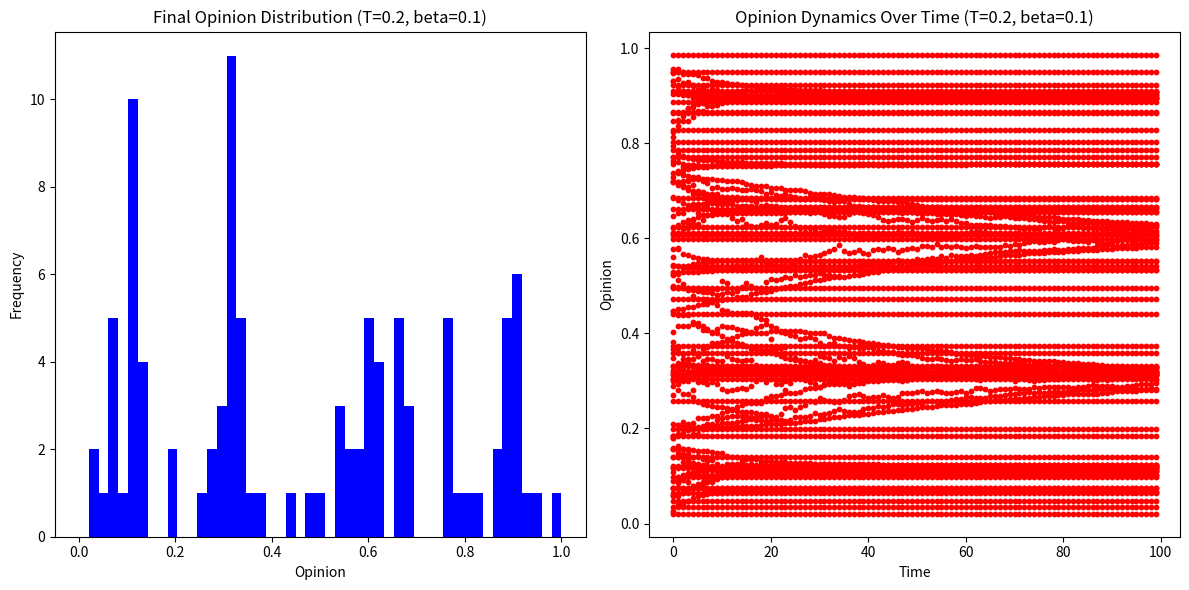
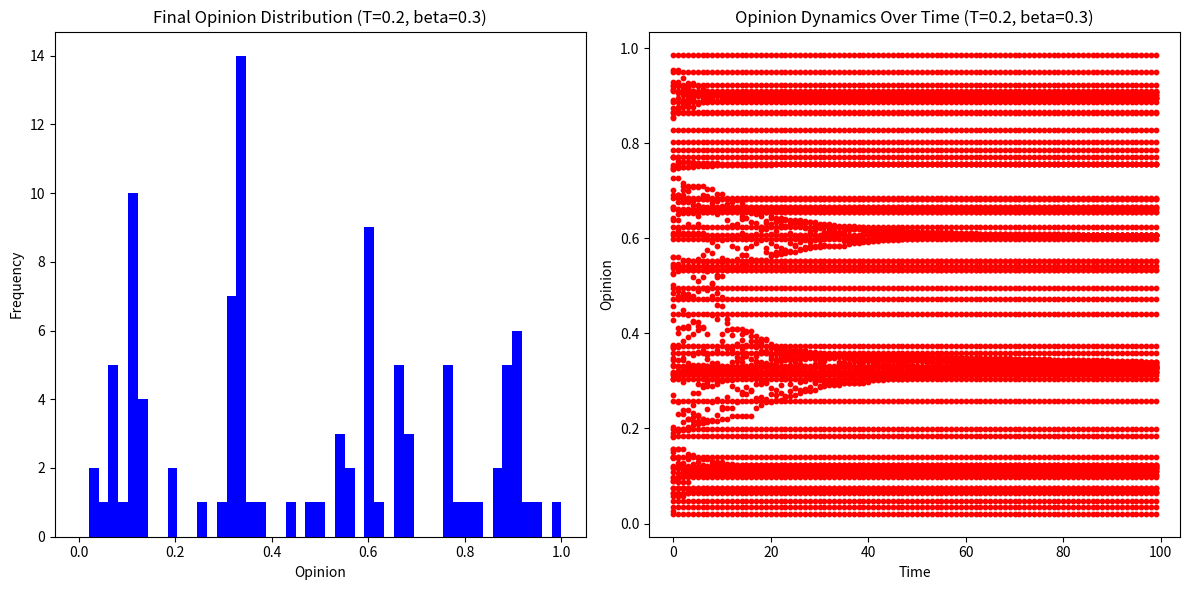
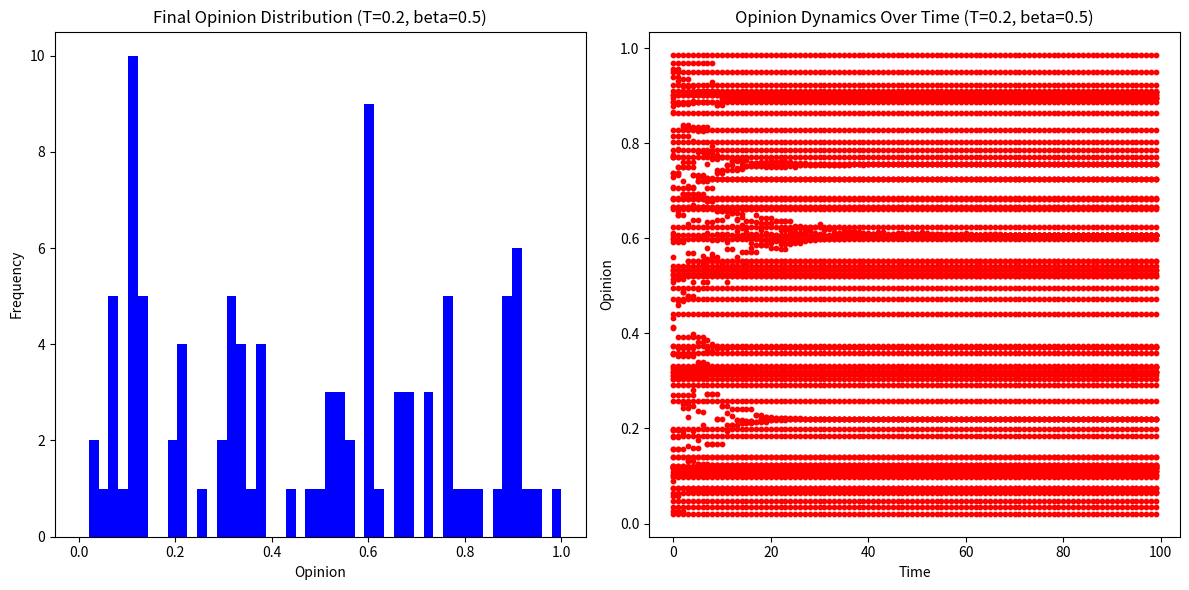
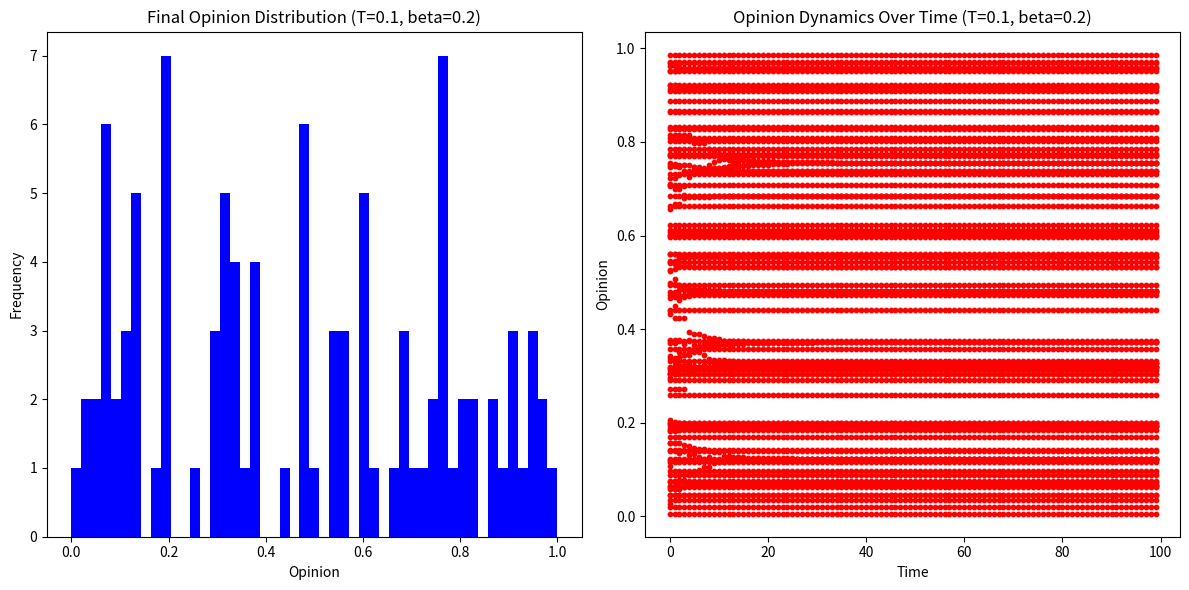
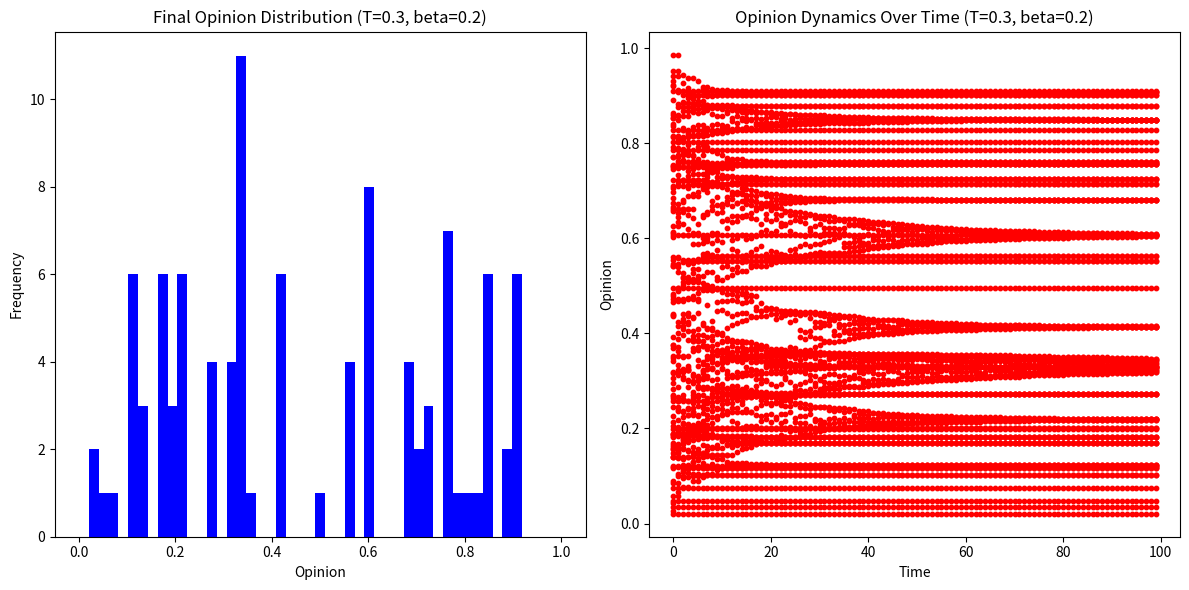
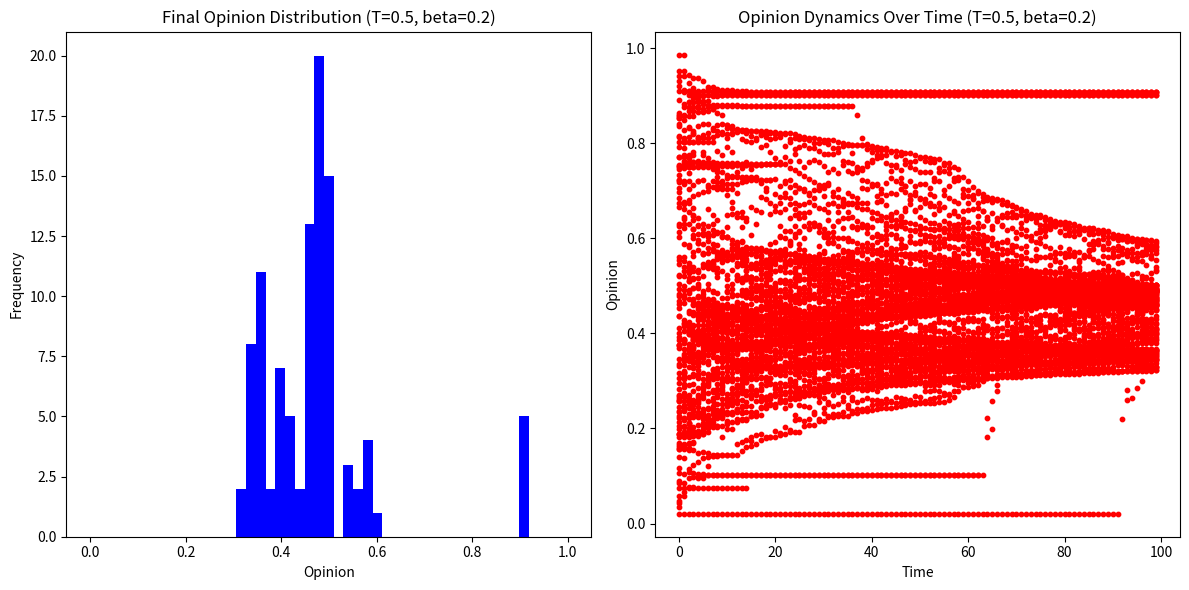

The matplotlib source for these figures, in order:
# import numpy as np
# import matplotlib.pyplot as plt
# import matplotlib.cm as cm
#
# class Node:
#
# 	def __init__(self, value, number, connections=None):
#
# 		self.index = number
# 		self.connections = connections
# 		self.value = value
#
# class Network:
#
# 	def __init__(self, nodes=None):
#
#         if nodes is None:
#             self.nodes = []
#         else:
#             self.nodes = nodes
#
# 	def get_mean_degree(self):
# 		#Your code  for task 3 goes here
#
# 	def get_mean_clustering(self):
# 		#Your code for task 3 goes here
#
# 	def get_mean_path_length(self):
# 		#Your code for task 3 goes here
#
# 	def make_random_network(self, N, connection_probability):
# 		'''
# 		This function makes a *random* network of size N.
# 		Each node is connected to each other node with probability p
# 		'''
#
# 		self.nodes = []
# 		for node_number in range(N):
# 			value = np.random.random()
# 			connections = [0 for _ in range(N)]
# 			self.nodes.append(Node(value, node_number, connections))
#
# 		for (index, node) in enumerate(self.nodes):
# 			for neighbour_index in range(index+1, N):
# 				if np.random.random() < connection_probability:
# 					node.connections[neighbour_index] = 1
# 					self.nodes[neighbour_index].connections[index] = 1
#
# 	def make_ring_network(self, N, neighbour_range=1):
# 		#Your code  for task 4 goes here
#
# 	def make_small_world_network(self, N, re_wire_prob=0.2):
# 		#Your code for task 4 goes here
#
# 	def plot(self):
#
# 		fig = plt.figure()
# 		ax = fig.add_subplot(111)
# 		ax.set_axis_off()
#
# 		num_nodes = len(self.nodes)
# 		network_radius = num_nodes * 10
# 		ax.set_xlim([-1.1*network_radius, 1.1*network_radius])
# 		ax.set_ylim([-1.1*network_radius, 1.1*network_radius])
#
# 		for (i, node) in enumerate(self.nodes):
# 			node_angle = i * 2 * np.pi / num_nodes
# 			node_x = network_radius * np.cos(node_angle)
# 			node_y = network_radius * np.sin(node_angle)
#
# 			circle = plt.Circle((node_x, node_y), 0.3*num_nodes, color=cm.hot(node.value))
# 			ax.add_patch(circle)
#
# 			for neighbour_index in range(i+1, num_nodes):
# 				if node.connections[neighbour_index]:
# 					neighbour_angle = neighbour_index * 2 * np.pi / num_nodes
# 					neighbour_x = network_radius * np.cos(neighbour_angle)
# 					neighbour_y = network_radius * np.sin(neighbour_angle)
#
# 					ax.plot((node_x, neighbour_x), (node_y, neighbour_y), color='black')
#
# def test_networks():
#
# 	#Ring network
# 	nodes = []
# 	num_nodes = 10
# 	for node_number in range(num_nodes):
# 		connections = [0 for val in range(num_nodes)]
# 		connections[(node_number-1)%num_nodes] = 1
# 		connections[(node_number+1)%num_nodes] = 1
# 		new_node = Node(0, node_number, connections=connections)
# 		nodes.append(new_node)
# 	network = Network(nodes)
#
# 	print("Testing ring network")
# 	assert(network.get_mean_degree()==2), network.get_mean_degree()
# 	assert(network.get_clustering()==0), network.get_clustering()
# 	assert(network.get_path_length()==2.777777777777778), network.get_path_length()
#
# 	nodes = []
# 	num_nodes = 10
# 	for node_number in range(num_nodes):
# 		connections = [0 for val in range(num_nodes)]
# 		connections[(node_number+1)%num_nodes] = 1
# 		new_node = Node(0, node_number, connections=connections)
# 		nodes.append(new_node)
# 	network = Network(nodes)
#
# 	print("Testing one-sided network")
# 	assert(network.get_mean_degree()==1), network.get_mean_degree()
# 	assert(network.get_clustering()==0),  network.get_clustering()
# 	assert(network.get_path_length()==5), network.get_path_length()
#
# 	nodes = []
# 	num_nodes = 10
# 	for node_number in range(num_nodes):
# 		connections = [1 for val in range(num_nodes)]
# 		connections[node_number] = 0
# 		new_node = Node(0, node_number, connections=connections)
# 		nodes.append(new_node)
# 	network = Network(nodes)
#
# 	print("Testing fully connected network")
# 	assert(network.get_mean_degree()==num_nodes-1), network.get_mean_degree()
# 	assert(network.get_clustering()==1),  network.get_clustering()
# 	assert(network.get_path_length()==1), network.get_path_length()
#
# 	print("All tests passed")
#
# '''
# ==============================================================================================================
# This section contains code for the Ising Model - task 1 in the assignment
# ==============================================================================================================
# '''
#
# def calculate_agreement(population, row, col, external=0.0):
# 	'''
# 	This function should return the *change* in agreement that would result if the cell at (row, col) was to flip it's value
# 	Inputs: population (numpy array)
# 			row (int)
# 			col (int)
# 			external (float)
# 	Returns:
# 			change_in_agreement (float)
# 	'''
#
# 	#Your code for task 1 goes here
#
# 	return np.random * population
#
# def ising_step(population, external=0.0):
# 	'''
# 	This function will perform a single update of the Ising model
# 	Inputs: population (numpy array)
# 			external (float) - optional - the magnitude of any external "pull" on opinion
# 	'''
#
# 	n_rows, n_cols = population.shape
# 	row = np.random.randint(0, n_rows)
# 	col  = np.random.randint(0, n_cols)
#
# 	agreement = calculate_agreement(population, row, col, external=0.0)
#
# 	if agreement < 0:
# 		population[row, col] *= -1
#
# 	#Your code for task 1 goes here
#
# def plot_ising(im, population):
# 	'''
# 	This function will display a plot of the Ising model
# 	'''
#
#     new_im = np.array([[255 if val == -1 else 1 for val in rows] for rows in population], dtype=np.int8)
#     im.set_data(new_im)
#     plt.pause(0.1)
#
# def test_ising():
# 	'''
# 	This function will test the calculate_agreement function in the Ising model
# 	'''
#
#     print("Testing ising model calculations")
#     population = -np.ones((3, 3))
#     assert(calculate_agreement(population,1,1)==4), "Test 1"
#
#     population[1, 1] = 1.
#     assert(calculate_agreement(population,1,1)==-4), "Test 2"
#
#     population[0, 1] = 1.
#     assert(calculate_agreement(population,1,1)==-2), "Test 3"
#
#     population[1, 0] = 1.
#     assert(calculate_agreement(population,1,1)==0), "Test 4"
#
#     population[2, 1] = 1.
#     assert(calculate_agreement(population,1,1)==2), "Test 5"
#
#     population[1, 2] = 1.
#     assert(calculate_agreement(population,1,1)==4), "Test 6"
#
#     "Testing external pull"
#     population = -np.ones((3, 3))
#     assert(calculate_agreement(population,1,1,1)==3), "Test 7"
#     assert(calculate_agreement(population,1,1,-1)==5), "Test 8"
#     assert(calculate_agreement(population,1,1,10)==14), "Test 9"
#     assert(calculate_agreement(population,1,1,-10)==-6), "Test 10"
#
#     print("Tests passed")
#
#
# def ising_main(population, alpha=None, external=0.0):
#
#     fig = plt.figure()
#     ax = fig.add_subplot(111)
#     ax.set_axis_off()
#     im = ax.imshow(population, interpolation='none', cmap='RdPu_r')
#
#     # Iterating an update 100 times
#     for frame in range(100):
#         # Iterating single steps 1000 times to form an update
#         for step in range(1000):
#             ising_step(population, external)
#         print('Step:', frame, end='\r')
#         plot_ising(im, population)


'''
==============================================================================================================
This section contains code for the Defuant Model - task 2 in the assignment
==============================================================================================================
'''
import numpy as np
import matplotlib.pyplot as plt


def initialize_opinions(N, seed=None):
	""" Initialize the opinions of N individuals to random values between 0 and 1. """
	if seed is not None:
		np.random.seed(seed)
	return np.random.rand(N)


def update_opinions(opinions, beta, threshold):
	""" Update opinions of individuals based on the model's rules. """
	N = len(opinions)
	new_opinions = opinions.copy()

	for i in range(N):
		# Select a neighbor (to the left or right in a 1D model)
		j = (i + np.random.choice([-1, 1])) % N

		# Update opinions if difference is less than the threshold
		if abs(opinions[i] - opinions[j]) < threshold:
			new_opinions[i] += beta * (opinions[j] - opinions[i])
			new_opinions[j] += beta * (opinions[i] - opinions[j])

	# Make sure opinions are within [0, 1]
	new_opinions = np.clip(new_opinions, 0, 1)

	return new_opinions


def defuant_main(N=100, T=0.2, beta=0.2, max_time=100, seed=None):
	"""
    Main function to run the Deffuant model simulation.

    Parameters:
    - N: Number of individuals
    - T: Threshold for interaction
    - beta: Coupling parameter
    - max_time: Number of time steps
    - seed: Seed for random number generation
    """
	opinions = initialize_opinions(N, seed)
	history = np.zeros((max_time, N))

	for t in range(max_time):
		opinions = update_opinions(opinions, beta, T)
		history[t] = opinions

	# Plotting
	plt.figure(figsize=(12, 6))

	# Last timestep histogram
	plt.subplot(1, 2, 1)
	plt.hist(opinions, bins=np.linspace(0, 1, N // 2), color='blue')
	plt.xlabel('Opinion')
	plt.ylabel('Frequency')
	plt.title(f'Final Opinion Distribution (T={T}, beta={beta})')

	# Evolution of opinions
	# Evolution of opinions using scatter plot
	plt.subplot(1, 2, 2)
	for i in range(N):
		plt.scatter(range(max_time), history[:, i], color='red', s=10)  # s controls the size of the dots

	plt.xlabel('Time')
	plt.ylabel('Opinion')
	plt.title(f'Opinion Dynamics Over Time (T={T}, beta={beta})')
	plt.tight_layout()
	plt.show()

def test_defuant():
	"""
    Test function for the Deffuant model.
    Runs multiple simulations with different beta and T values to ensure the model behaves as expected.
    """
	# Test different beta values
	for beta in [0.1, 0.3, 0.5]:
		defuant_main(N=100, T=0.2, beta=beta, max_time=100, seed=42)

	# Test different threshold values
	for T in [0.1, 0.3, 0.5]:
		defuant_main(N=100, T=T, beta=0.2, max_time=100, seed=42)

if __name__ == "__main__":
	test_defuant()

# '''
# ==============================================================================================================
# This section contains code for the main function- you should write some code for handling flags here
# ==============================================================================================================
# '''
#
# def main():
# 	#You should write some code for handling flags here
#
# if __name__=="__main__":
# 	main()